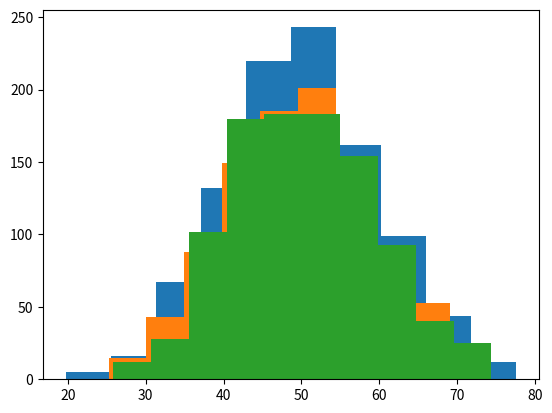

Source code (Python):
# Generating normal distribution with limited range [25, 75]

import numpy as np
import pandas as pd

from numpy import random
from scipy import stats

import matplotlib.pyplot as plt


# Method 0. Generating initial data (not trimmed yet)

mu, sigma, n = 50, 10, 1000
llimit, rlimit = 25, 75

data = np.random.normal(mu, sigma, n)

plt.hist(data)
stats.describe(data)[0:2] # [0] : nobs, [1] : minmax


# Method 1. Trim with rack of amount

data1 = data[(data >= llimit) & (data <= rlimit)]

plt.hist(data1)
stats.describe(data1)[0:2]


# Method 2. Check each one trial

data2, amount = [], 0

while amount < n :
    data_temp = np.random.normal(mu, sigma, 1)
    if (data_temp >= llimit) & (data_temp <= rlimit) :
        data2 = np.append(data2, data_temp)
        amount += 1
       

plt.hist(data2)
stats.describe(data2)[0:2]


# Method 3. Generate one round and fill the lack

# (while at work)
